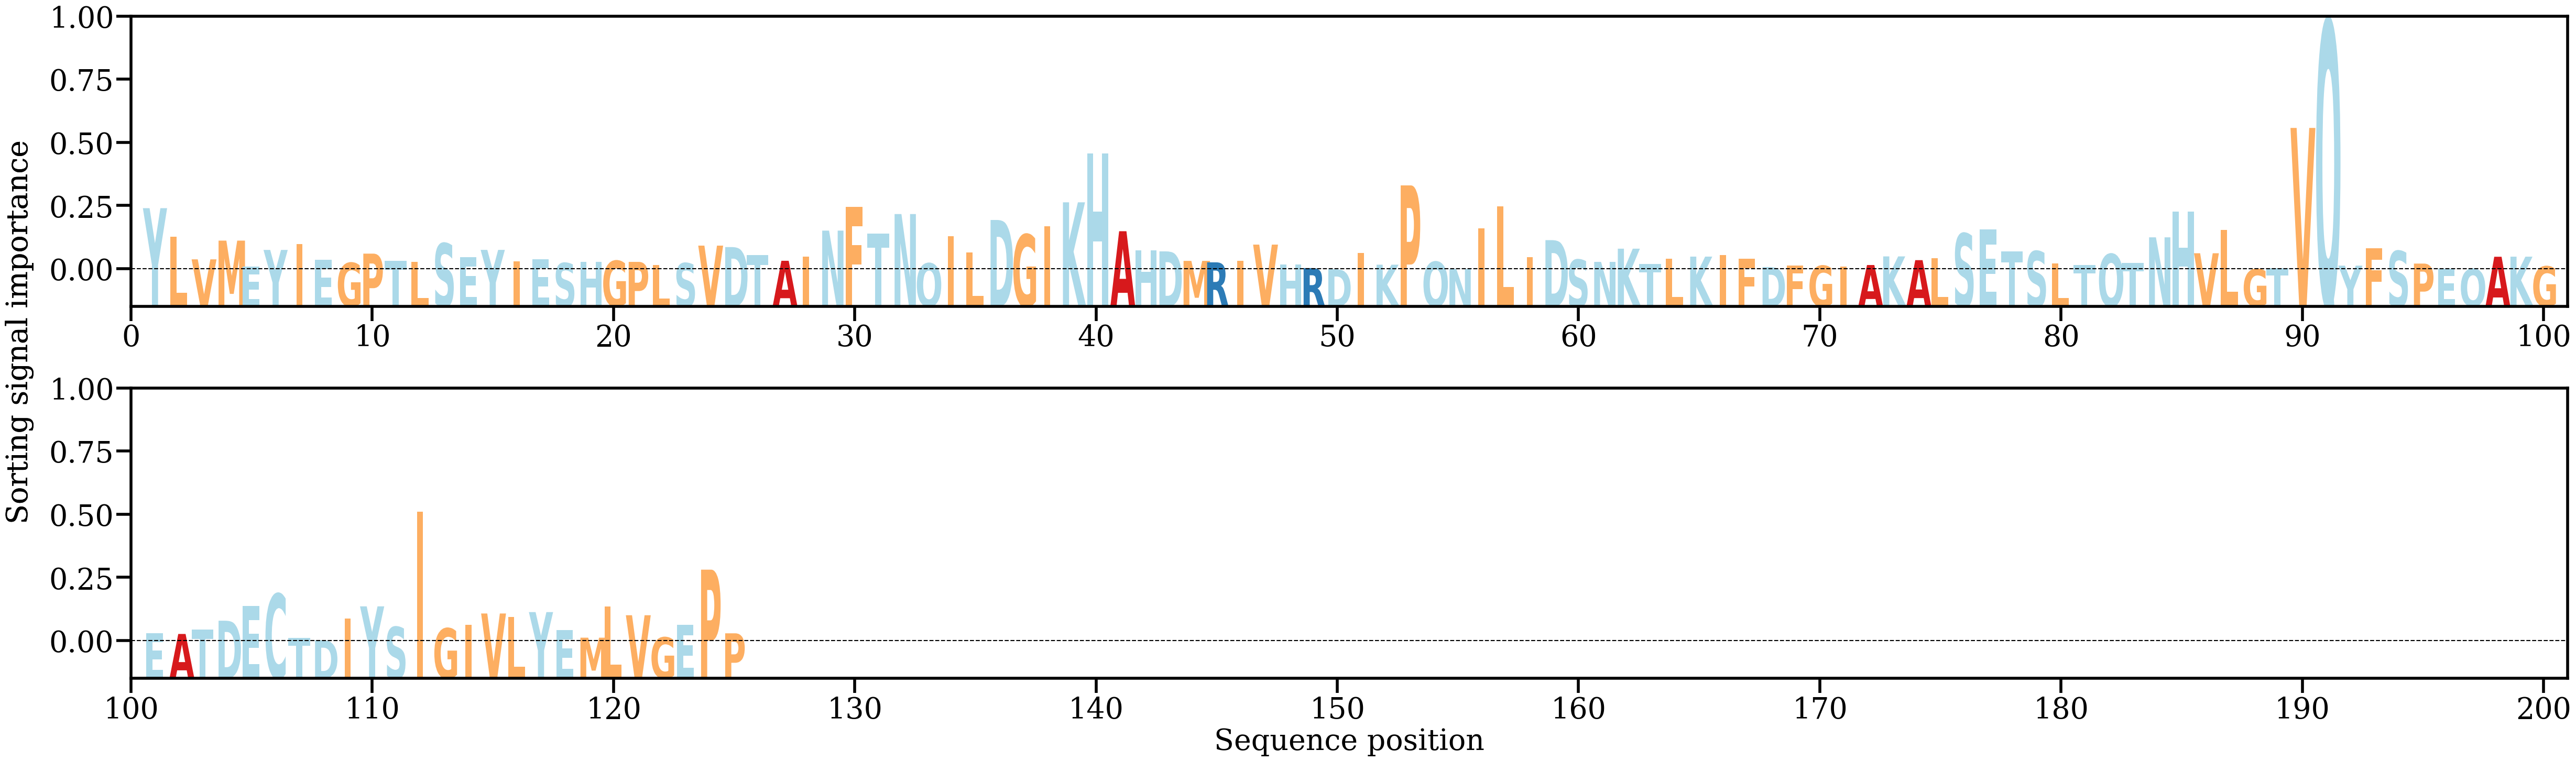

The table this chart was drawn from, first rows:
AA, Alpha
Y, [0.02094644]
L, [0.01129077]
V, [0.0035135]
M, [0.00989471]
E, [0.00097549]
Y, [0.00672882]
I, [0.00874361]
E, [0.00332063]
G, [0.0023262]
P, [0.00546207]
T, [0.00300308]
L, [0.00259789]
S, [0.00897621]
E, [0.00431892]
Y, [0.0067406]
I, [0.00289939]
E, [0.00359888]
S, [0.00225374]
H, [0.00266277]
G, [0.0030217]
P, [0.0026503]
L, [0.00152862]
S, [0.00221941]
V, [0.00818969]
D, [0.00769399]
T, [0.00498117]
A, [0.00302415]
I, [0.00440848]
N, [0.01330108]
F, [0.02134255]
T, [0.01223535]
N, [0.01894145]
Q, [0.00216666]
I, [0.01141756]
L, [0.00584851]
D, [0.01692384]
G, [0.01198969]
I, [0.0148615]
K, [0.02293709]
H, [0.03965492]
A, [0.01309755]
H, [0.00650297]
D, [0.00622615]
M, [0.00299231]
R, [0.00249838]
I, [0.00306473]
V, [0.00853274]
H, [0.00175506]
R, [0.00053867]
D, [0.00014302]
I, [0.00577615]
K, [0.00169464]
P, [0.02870265]
Q, [0.00269053]
N, [0.00025793]
I, [0.01407899]
L, [0.0216508]
I, [0.00426449]
D, [0.01005659]
S, [0.00340498]
... 65 more rows
